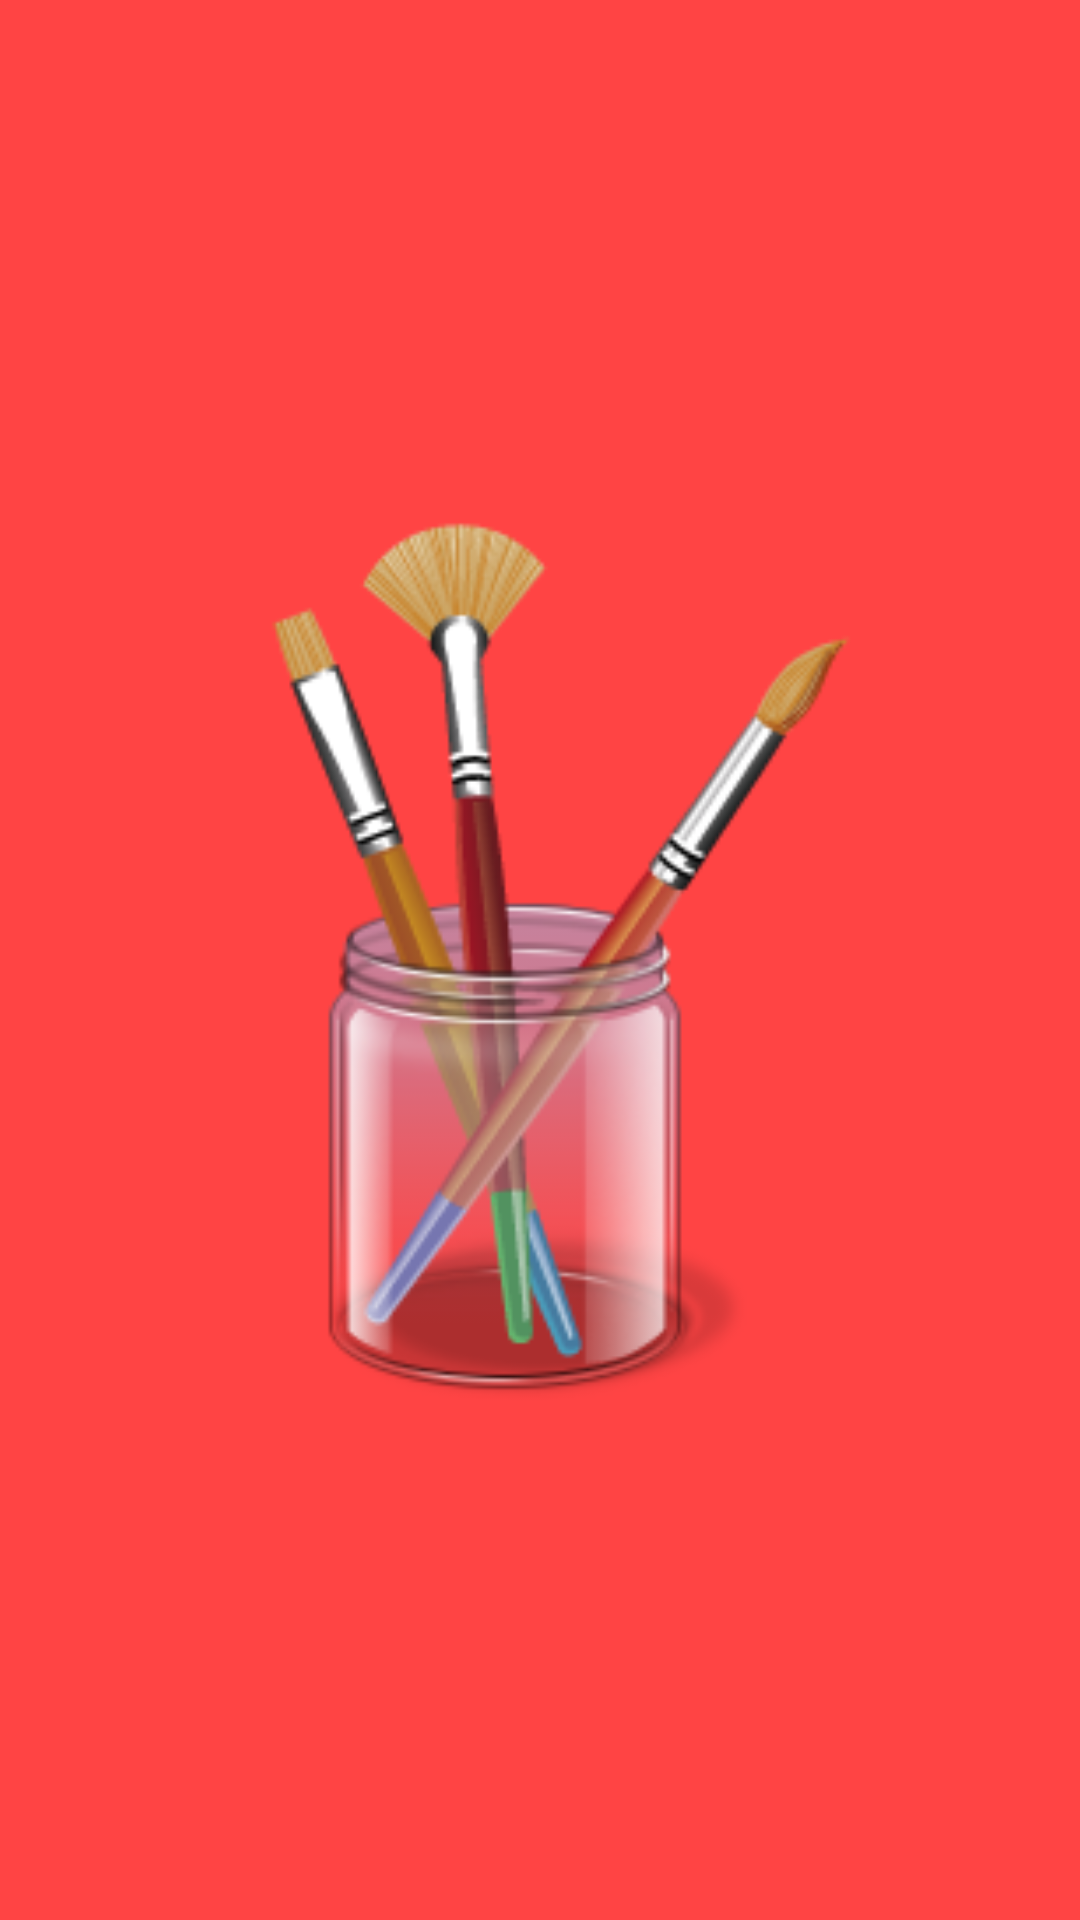

The Android layout XML behind this screen, and the referenced resources:
<!-- AndroidManifest.xml: application theme Theme.AppCompat.Light.NoActionBar -->
<!-- res/layout/blue_tile.xml -->
<?xml version="1.0" encoding="utf-8"?>
<RelativeLayout xmlns:android="http://schemas.android.com/apk/res/android"
    android:layout_width="match_parent"
    android:layout_height="match_parent"
    android:background="@android:color/holo_red_light"
    android:orientation="vertical">

    <ImageView
        android:layout_width="300dp"
        android:layout_height="300dp"
        android:layout_centerHorizontal="true"
        android:layout_centerVertical="true"
        android:contentDescription="Paint Icon"
        android:src="@drawable/paint" />


</RelativeLayout>
<!-- resources referenced by this layout -->
<resources>
  <!-- drawable paint: png bitmap (drawable, 44837 bytes) -->
</resources>
